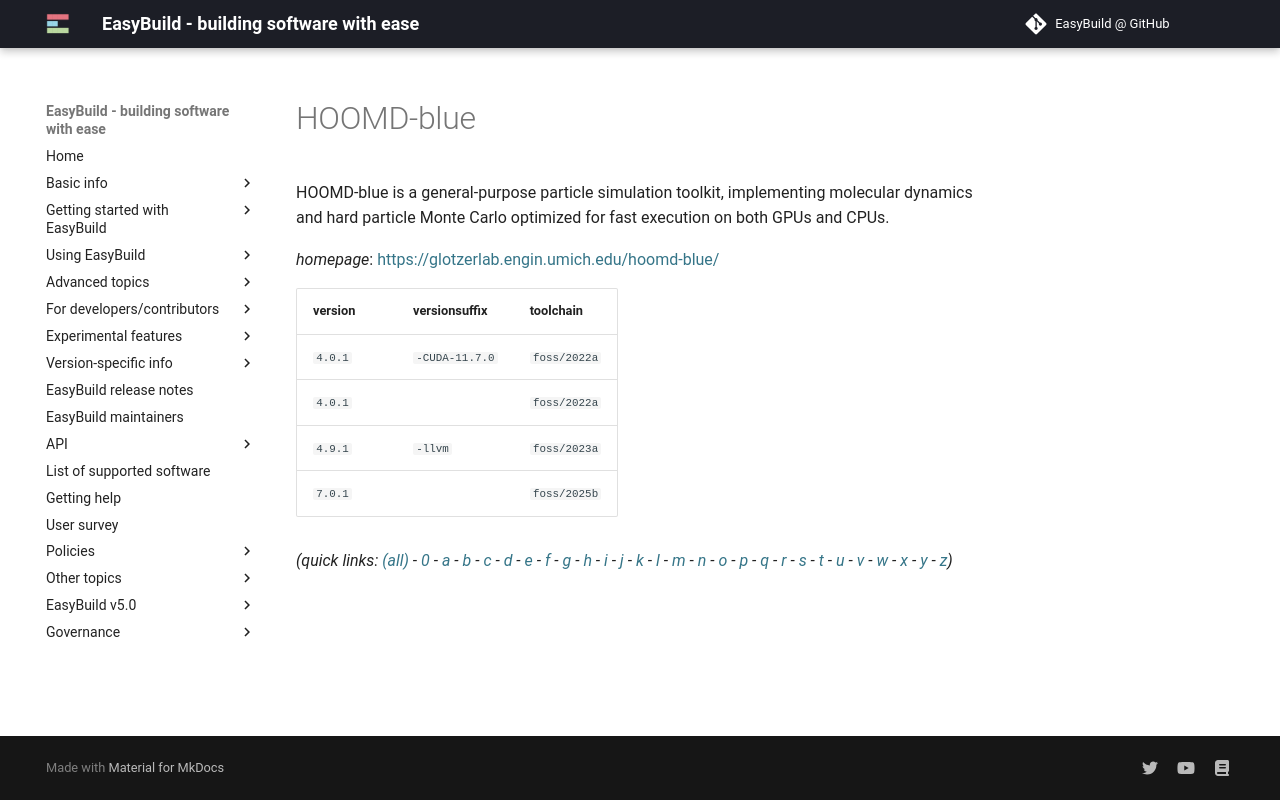

repository: easybuilders/easybuild-docs · page: version-specific/supported-software/h/HOOMD-blue/index.html · generator: mkdocs

---
search:
  boost: 0.5
---
# HOOMD-blue

HOOMD-blue is a general-purpose particle simulation toolkit, implementing molecular dynamics and hard particle Monte Carlo optimized for fast execution on both GPUs and CPUs.

*homepage*: <https://glotzerlab.engin.umich.edu/hoomd-blue/>

version | versionsuffix | toolchain
--------|---------------|----------
``4.0.1`` | ``-CUDA-11.7.0`` | ``foss/2022a``
``4.0.1`` |  | ``foss/2022a``
``4.9.1`` | ``-llvm`` | ``foss/2023a``
``7.0.1`` |  | ``foss/2025b``


*(quick links: [(all)](../index.md) - [0](../0/index.md) - [a](../a/index.md) - [b](../b/index.md) - [c](../c/index.md) - [d](../d/index.md) - [e](../e/index.md) - [f](../f/index.md) - [g](../g/index.md) - [h](../h/index.md) - [i](../i/index.md) - [j](../j/index.md) - [k](../k/index.md) - [l](../l/index.md) - [m](../m/index.md) - [n](../n/index.md) - [o](../o/index.md) - [p](../p/index.md) - [q](../q/index.md) - [r](../r/index.md) - [s](../s/index.md) - [t](../t/index.md) - [u](../u/index.md) - [v](../v/index.md) - [w](../w/index.md) - [x](../x/index.md) - [y](../y/index.md) - [z](../z/index.md))*
